Run: headless pygame with SDL's dummy video driver; simulated clock (each Clock.tick advances the game by its frame time, no real sleeping); random seed 0; keys injected as events and as key.get_pressed() state; no mouse input.
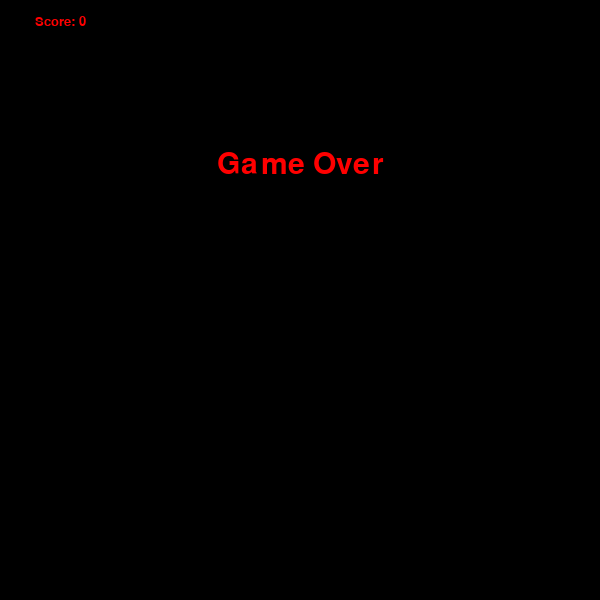
Frame 1 of 1 · flips 1–60 · no input (game ended)

The pygame program that drew these frames:

import pygame as pg
import sys, time, random
from pygame.surfarray import array3d

black = pg.Color(0, 0, 0)
green = pg.Color(0, 255, 0)
white = pg.Color(255, 255, 255)
red = pg.Color(255, 0, 0)


class SnakeEnv():

    def __init__(self, window_x, window_y):
        self.window_x = window_x
        self.window_y = window_y
        self.game_window = pg.display.set_mode((window_x, window_y))

        # Reset the Game
        self.reset()

    def reset(self):
        self.game_window.fill(black)
        self.snake_position = [100, 50]
        self.snake_body = [[100, 50], [90, 50], [80, 50]]
        self.food_position = self.spawn_food()
        self.food_spawn = True

        self.direction = "right"
        self.action = self.direction
        self.score = 0
        self.step = 0
        print('Game Reset')

    def changeDirection(self, action, direction):
        if action == 'up' and direction != 'down':
            direction = 'up'

        if action == 'down' and direction != 'up':
            direction = 'down'

        if action == 'right' and direction != 'left':
            direction = 'right'

        if action == 'left' and direction != 'right':
            direction = 'left'

        return direction

    def move(self, direction, snake_position):
        if direction == 'up':
            snake_position[1] -= 10

        if direction == 'down':
            snake_position[1] += 10

        if direction == 'left':
            snake_position[0] -= 10

        if direction == 'right':
            snake_position[0] += 10

        return snake_position

    def spawn_food(self):
        return [random.randrange(1, (self.window_x // 10)) * 10,
                random.randrange(1, (self.window_y // 10)) * 10]

    def eat(self):
        return self.snake_position[0] == self.food_position[0] and self.snake_position[1] == self.food_position[1]

    def human_step(self, event):
        action = None
        if event.type == pg.QUIT:
            pg.quit()
            sys.exit()

        elif event.type == pg.KEYDOWN:
            if event.key == pg.K_UP:
                action = 'up'
            if event.key == pg.K_DOWN:
                action = 'down'
            if event.key == pg.K_LEFT:
                action = 'left'
            if event.key == pg.K_RIGHT:
                action = 'right'
            if event.key == pg.K_ESCAPE:
                pg.event.post(pg.event.Event(pg.QUIT))

        return action

    def scoreKeeper(self, color, font, size):
        score_font = pg.font.SysFont(font, size)
        scoreArea = score_font.render('Score: ' + str(self.score), True, color)
        scoreRect = scoreArea.get_rect()
        scoreRect.midtop = (self.window_x / 10, 15)
        self.game_window.blit(scoreArea, scoreRect)

    def gameOver(self):
        if self.snake_position[0] < 0 or self.snake_position[0] > self.window_x - 10:
            self.endGame()
        if self.snake_position[1] < 0 or self.snake_position[1] > self.window_y - 10:
            self.endGame()

        for block in self.snake_body[1:]:
            if self.snake_position[0] == block[0] and self.snake_position[1] == block[1]:
                self.endGame()

    def endGame(self):
        message = pg.font.SysFont('arial', 45)
        messageArea = message.render('Game Over', True, red)
        messageRect = messageArea.get_rect()
        messageRect.midtop = (self.window_x / 2, self.window_y / 4)

        self.game_window.fill(black)
        self.game_window.blit(messageArea, messageRect)
        self.scoreKeeper(red, 'times', 20)
        pg.display.flip()
        time.sleep(3)
        pg.quit()
        sys.exit()


snakeEnv = SnakeEnv(600, 600)
difficulty = 10
fps = pg.time.Clock()
check_errors = pg.init()
pg.display.set_caption("Snake Game")

while True:
    for event in pg.event.get():
        snakeEnv.action = snakeEnv.human_step(event)

    # check Direction
    snakeEnv.direction = snakeEnv.changeDirection(snakeEnv.action, snakeEnv.direction)
    snakeEnv.snake_position = snakeEnv.move(snakeEnv.direction, snakeEnv.snake_position)

    # Check if we at food
    snakeEnv.snake_body.insert(0, list(snakeEnv.snake_position))
    if snakeEnv.eat():
        snakeEnv.score += 1
        snakeEnv.food_spawn = False
    else:
        snakeEnv.snake_body.pop()

    # Check if spawn new food
    if not snakeEnv.food_spawn:
        snakeEnv.food_position = snakeEnv.spawn_food()
    snakeEnv.food_spawn = True

    # Drawing the snake
    snakeEnv.game_window.fill(black)
    for position in snakeEnv.snake_body:
        pg.draw.rect(snakeEnv.game_window, green, pg.Rect(position[0], position[1], 10, 10))

    # Drawing the food
    pg.draw.rect(snakeEnv.game_window, white, pg.Rect(snakeEnv.food_position[0], snakeEnv.food_position[1], 10, 10))

    # Check if end game
    snakeEnv.gameOver()

    snakeEnv.scoreKeeper(white, 'consolas', 20)
    pg.display.update()
    fps.tick(difficulty)
    img = array3d(snakeEnv.game_window)
